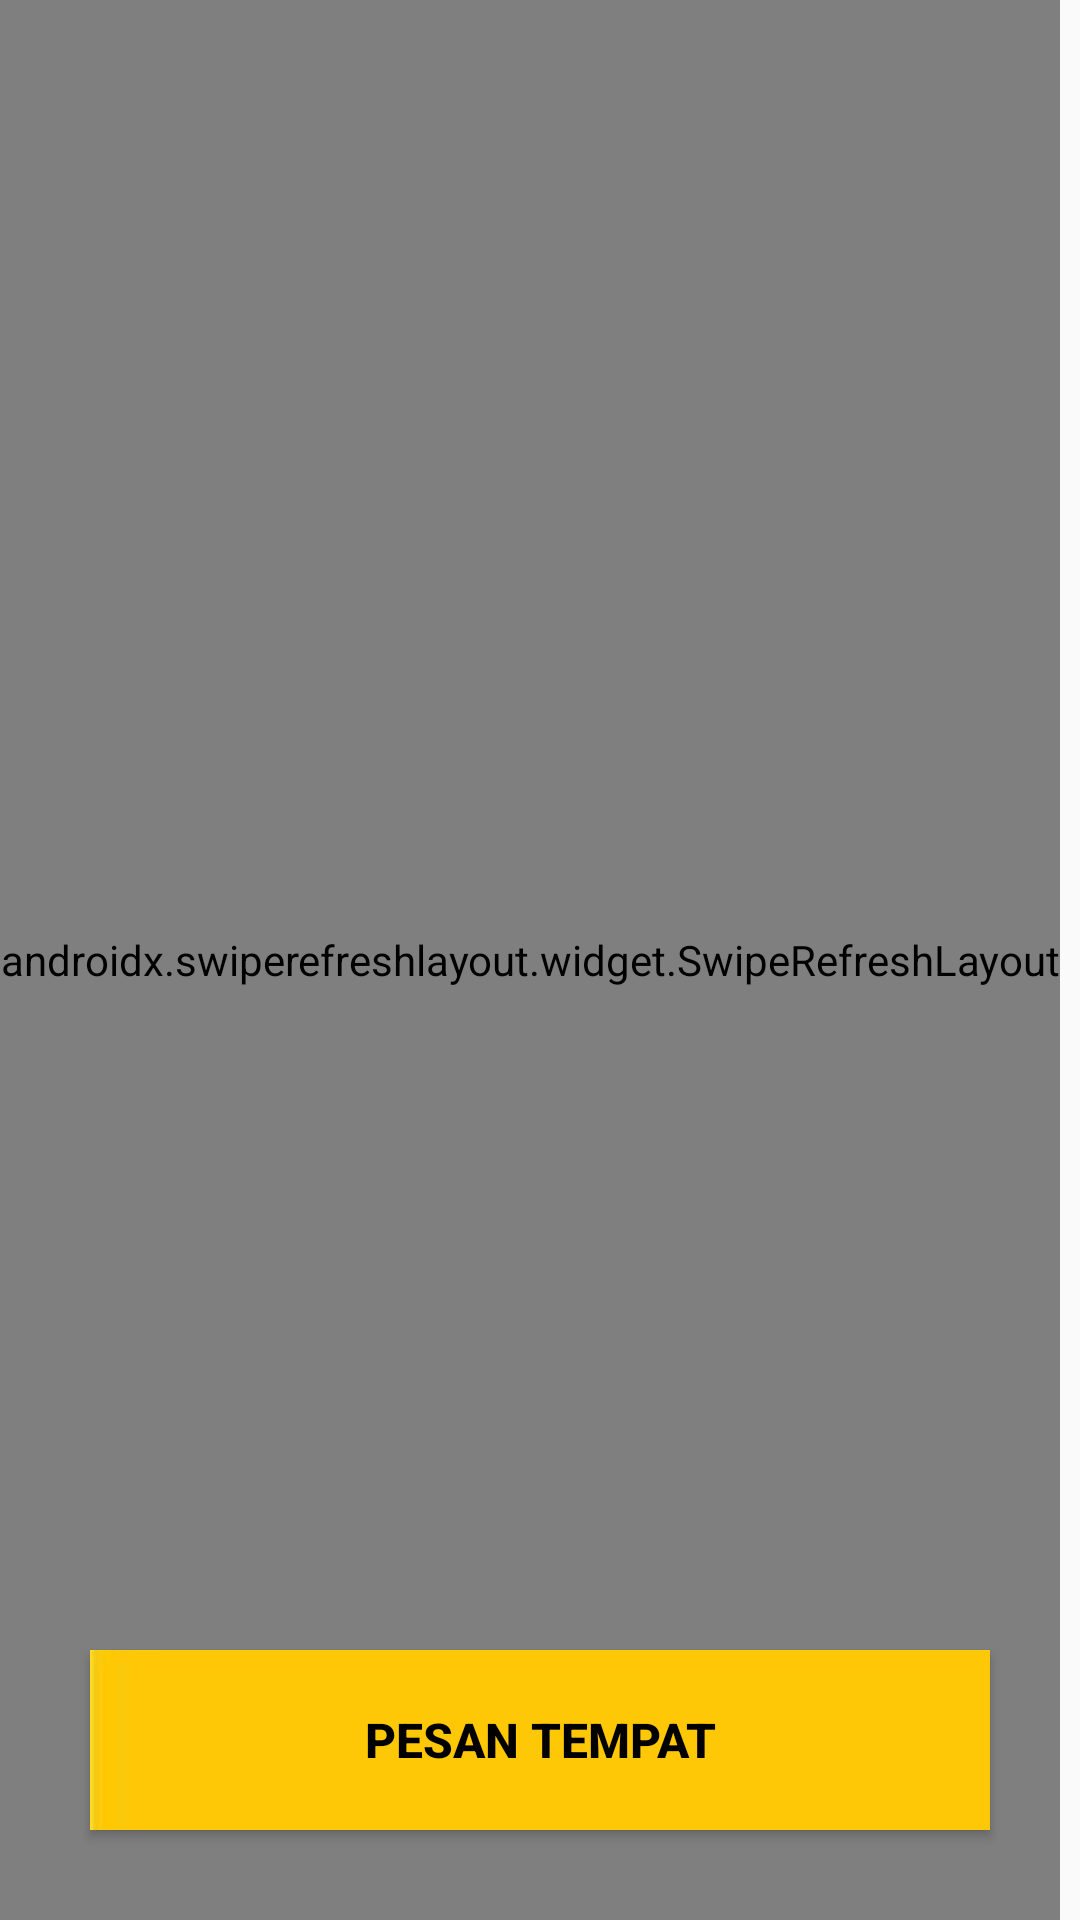

Android layout source for this screen:
<!-- AndroidManifest.xml: application theme Theme.MyApplication -->
<!-- res/layout/activity_pesanan.xml -->
<?xml version="1.0" encoding="utf-8"?>
<RelativeLayout xmlns:android="http://schemas.android.com/apk/res/android"
    xmlns:app="http://schemas.android.com/apk/res-auto"
    xmlns:tools="http://schemas.android.com/tools"
    android:layout_width="match_parent"
    android:layout_height="match_parent"
    tools:context=".pesanan">

    <androidx.swiperefreshlayout.widget.SwipeRefreshLayout
        android:id="@+id/swipe"
        android:layout_height="match_parent"
        android:layout_width="wrap_content">
        <ListView
            android:id="@+id/listpesan"
            android:layout_width="match_parent"
            android:layout_height="700dp"
            android:divider="@color/black"
            android:dividerHeight="2dp"
            />
           </androidx.swiperefreshlayout.widget.SwipeRefreshLayout>
    <Button
        android:id="@+id/btnpesan"
        android:layout_width="match_parent"
        android:layout_height="60dp"
        android:layout_margin="30dp"
        android:text="Pesan Tempat"
        android:textColor="@color/black"
        android:textSize="16sp"
        android:layout_alignParentBottom="true"
        android:textStyle="bold"
        android:onClick="pesan"
        android:background="@drawable/card"
        />

</RelativeLayout>
<!-- resources referenced by this layout -->
<resources>
  <color name="black">#FF000000</color>
  <!-- drawable card: jpg bitmap (drawable, 21544 bytes) -->
  <style name="Theme.MyApplication" parent="Theme.Design.Light.NoActionBar">
          
          <item name="colorPrimary">@color/purple_500</item>
          <item name="colorPrimaryVariant">@color/purple_700</item>
          <item name="colorOnPrimary">@color/white</item>
          
          <item name="colorSecondary">@color/teal_200</item>
          <item name="colorSecondaryVariant">@color/teal_700</item>
          <item name="colorOnSecondary">@color/black</item>
          
          <item name="android:statusBarColor" tools:targetApi="l">?attr/colorPrimaryVariant</item>
          
      </style>
  <color name="purple_500">#FF6200EE</color>
  <color name="purple_700">#FF3700B3</color>
  <color name="white">#FFFFFFFF</color>
  <color name="teal_200">#FF03DAC5</color>
  <color name="teal_700">#FF018786</color>
</resources>
